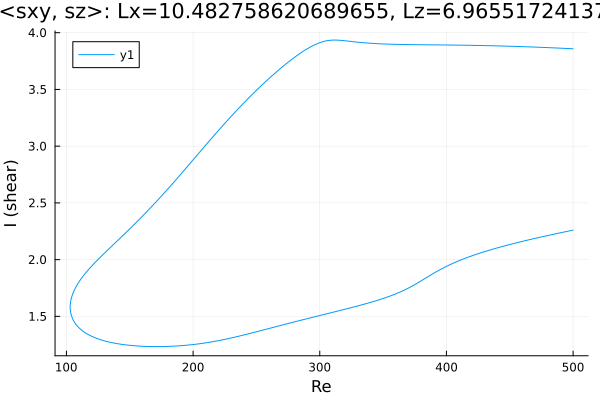

The data file committed next to this chart (first rows):
Re, shear
500.0, 3.858
499.2, 3.859
497.8, 3.86
496.3, 3.86
494.9, 3.861
493.5, 3.862
492.1, 3.863
490.7, 3.863
489.3, 3.864
487.9, 3.865
486.4, 3.865
485, 3.866
483.6, 3.867
482.2, 3.868
480.8, 3.868
479.4, 3.869
478, 3.87
476.5, 3.87
475.1, 3.871
473.7, 3.871
472.3, 3.872
470.9, 3.873
470.4, 3.873
469, 3.874
467.5, 3.874
466.1, 3.875
464.7, 3.875
463.3, 3.876
461.9, 3.876
460.5, 3.877
459.1, 3.878
457.6, 3.878
456.2, 3.879
454.8, 3.879
453.4, 3.88
452, 3.88
450.6, 3.881
449.2, 3.881
447.7, 3.881
446.3, 3.882
444.9, 3.882
443.5, 3.883
442.1, 3.883
440.7, 3.884
439.3, 3.884
437.8, 3.884
436.4, 3.885
435, 3.885
433.6, 3.886
432.2, 3.886
430.8, 3.886
429.4, 3.887
427.9, 3.887
426.5, 3.887
425.1, 3.888
423.7, 3.888
422.3, 3.888
420.9, 3.888
419.5, 3.889
418, 3.889
... 565 more rows
